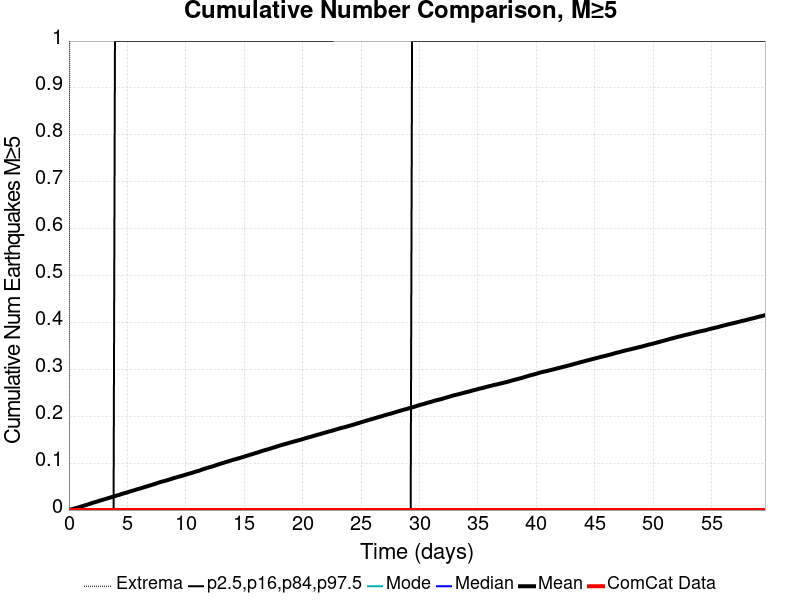

Source data for this figure (header and first rows):
Time (days), ComCat Data, Simulation Mean, Simulation Median, Simulation Mode, Simulation Minimum, Simulation Maximum, 2.5 %-ile, 16 %-ile, 84 %-ile, 97.5 %-ile
0.0, 0.0, 0.0, 0.0, 0.0, 0.0, 0.0, 0.0, 0.0, 0.0, 0.0
0.1194, 0.0, 8.0E-4, 0.0, 0.0, 0.0, 2.0, 0.0, 0.0, 0.0, 0.0
0.2387, 0.0, 0.00172, 0.0, 0.0, 0.0, 3.0, 0.0, 0.0, 0.0, 0.0
0.3581, 0.0, 0.00255, 0.0, 0.0, 0.0, 4.0, 0.0, 0.0, 0.0, 0.0
0.4774, 0.0, 0.00337, 0.0, 0.0, 0.0, 6.0, 0.0, 0.0, 0.0, 0.0
0.5968, 0.0, 0.00419, 0.0, 0.0, 0.0, 6.0, 0.0, 0.0, 0.0, 0.0
0.7162, 0.0, 0.00502, 0.0, 0.0, 0.0, 6.0, 0.0, 0.0, 0.0, 0.0
0.8355, 0.0, 0.00578, 0.0, 0.0, 0.0, 7.0, 0.0, 0.0, 0.0, 0.0
0.9549, 0.0, 0.00687, 0.0, 0.0, 0.0, 7.0, 0.0, 0.0, 0.0, 0.0
1.074, 0.0, 0.00767, 0.0, 0.0, 0.0, 7.0, 0.0, 0.0, 0.0, 0.0
1.194, 0.0, 0.00869, 0.0, 0.0, 0.0, 7.0, 0.0, 0.0, 0.0, 0.0
1.313, 0.0, 0.00962, 0.0, 0.0, 0.0, 9.0, 0.0, 0.0, 0.0, 0.0
1.432, 0.0, 0.0104, 0.0, 0.0, 0.0, 10.0, 0.0, 0.0, 0.0, 0.0
1.552, 0.0, 0.01126, 0.0, 0.0, 0.0, 12.0, 0.0, 0.0, 0.0, 0.0
1.671, 0.0, 0.01229, 0.0, 0.0, 0.0, 13.0, 0.0, 0.0, 0.0, 0.0
1.79, 0.0, 0.0133, 0.0, 0.0, 0.0, 13.0, 0.0, 0.0, 0.0, 0.0
1.91, 0.0, 0.01435, 0.0, 0.0, 0.0, 13.0, 0.0, 0.0, 0.0, 0.0
2.029, 0.0, 0.01533, 0.0, 0.0, 0.0, 13.0, 0.0, 0.0, 0.0, 0.0
2.148, 0.0, 0.01624, 0.0, 0.0, 0.0, 13.0, 0.0, 0.0, 0.0, 0.0
2.268, 0.0, 0.01717, 0.0, 0.0, 0.0, 14.0, 0.0, 0.0, 0.0, 0.0
2.387, 0.0, 0.01796, 0.0, 0.0, 0.0, 14.0, 0.0, 0.0, 0.0, 0.0
2.507, 0.0, 0.01886, 0.0, 0.0, 0.0, 14.0, 0.0, 0.0, 0.0, 0.0
2.626, 0.0, 0.01984, 0.0, 0.0, 0.0, 15.0, 0.0, 0.0, 0.0, 0.0
2.745, 0.0, 0.02077, 0.0, 0.0, 0.0, 15.0, 0.0, 0.0, 0.0, 0.0
2.865, 0.0, 0.0216, 0.0, 0.0, 0.0, 15.0, 0.0, 0.0, 0.0, 0.0
2.984, 0.0, 0.02254, 0.0, 0.0, 0.0, 15.0, 0.0, 0.0, 0.0, 0.0
3.103, 0.0, 0.02346, 0.0, 0.0, 0.0, 15.0, 0.0, 0.0, 0.0, 0.0
3.223, 0.0, 0.02432, 0.0, 0.0, 0.0, 15.0, 0.0, 0.0, 0.0, 0.0
3.342, 0.0, 0.0253, 0.0, 0.0, 0.0, 15.0, 0.0, 0.0, 0.0, 0.0
3.461, 0.0, 0.02608, 0.0, 0.0, 0.0, 15.0, 0.0, 0.0, 0.0, 0.0
3.581, 0.0, 0.02704, 0.0, 0.0, 0.0, 16.0, 0.0, 0.0, 0.0, 0.0
3.7, 0.0, 0.02805, 0.0, 0.0, 0.0, 16.0, 0.0, 0.0, 0.0, 0.0
3.82, 0.0, 0.02885, 0.0, 0.0, 0.0, 16.0, 0.0, 0.0, 0.0, 0.0
3.939, 0.0, 0.02984, 0.0, 0.0, 0.0, 16.0, 0.0, 0.0, 0.0, 1.0
4.058, 0.0, 0.03068, 0.0, 0.0, 0.0, 16.0, 0.0, 0.0, 0.0, 1.0
4.178, 0.0, 0.03157, 0.0, 0.0, 0.0, 16.0, 0.0, 0.0, 0.0, 1.0
4.297, 0.0, 0.03241, 0.0, 0.0, 0.0, 16.0, 0.0, 0.0, 0.0, 1.0
4.416, 0.0, 0.03334, 0.0, 0.0, 0.0, 16.0, 0.0, 0.0, 0.0, 1.0
4.536, 0.0, 0.03438, 0.0, 0.0, 0.0, 16.0, 0.0, 0.0, 0.0, 1.0
4.655, 0.0, 0.03532, 0.0, 0.0, 0.0, 16.0, 0.0, 0.0, 0.0, 1.0
4.774, 0.0, 0.03621, 0.0, 0.0, 0.0, 16.0, 0.0, 0.0, 0.0, 1.0
4.894, 0.0, 0.03704, 0.0, 0.0, 0.0, 17.0, 0.0, 0.0, 0.0, 1.0
5.013, 0.0, 0.03785, 0.0, 0.0, 0.0, 17.0, 0.0, 0.0, 0.0, 1.0
5.133, 0.0, 0.03892, 0.0, 0.0, 0.0, 17.0, 0.0, 0.0, 0.0, 1.0
5.252, 0.0, 0.03981, 0.0, 0.0, 0.0, 17.0, 0.0, 0.0, 0.0, 1.0
5.371, 0.0, 0.0407, 0.0, 0.0, 0.0, 17.0, 0.0, 0.0, 0.0, 1.0
5.491, 0.0, 0.04155, 0.0, 0.0, 0.0, 17.0, 0.0, 0.0, 0.0, 1.0
5.61, 0.0, 0.0425, 0.0, 0.0, 0.0, 17.0, 0.0, 0.0, 0.0, 1.0
5.729, 0.0, 0.0435, 0.0, 0.0, 0.0, 17.0, 0.0, 0.0, 0.0, 1.0
5.849, 0.0, 0.0443, 0.0, 0.0, 0.0, 18.0, 0.0, 0.0, 0.0, 1.0
5.968, 0.0, 0.04518, 0.0, 0.0, 0.0, 18.0, 0.0, 0.0, 0.0, 1.0
6.087, 0.0, 0.04599, 0.0, 0.0, 0.0, 18.0, 0.0, 0.0, 0.0, 1.0
6.207, 0.0, 0.04694, 0.0, 0.0, 0.0, 18.0, 0.0, 0.0, 0.0, 1.0
6.326, 0.0, 0.04777, 0.0, 0.0, 0.0, 18.0, 0.0, 0.0, 0.0, 1.0
6.445, 0.0, 0.04876, 0.0, 0.0, 0.0, 18.0, 0.0, 0.0, 0.0, 1.0
6.565, 0.0, 0.04965, 0.0, 0.0, 0.0, 18.0, 0.0, 0.0, 0.0, 1.0
6.684, 0.0, 0.0506, 0.0, 0.0, 0.0, 18.0, 0.0, 0.0, 0.0, 1.0
6.804, 0.0, 0.05144, 0.0, 0.0, 0.0, 18.0, 0.0, 0.0, 0.0, 1.0
6.923, 0.0, 0.05239, 0.0, 0.0, 0.0, 18.0, 0.0, 0.0, 0.0, 1.0
7.042, 0.0, 0.05327, 0.0, 0.0, 0.0, 18.0, 0.0, 0.0, 0.0, 1.0
... 440 more rows
